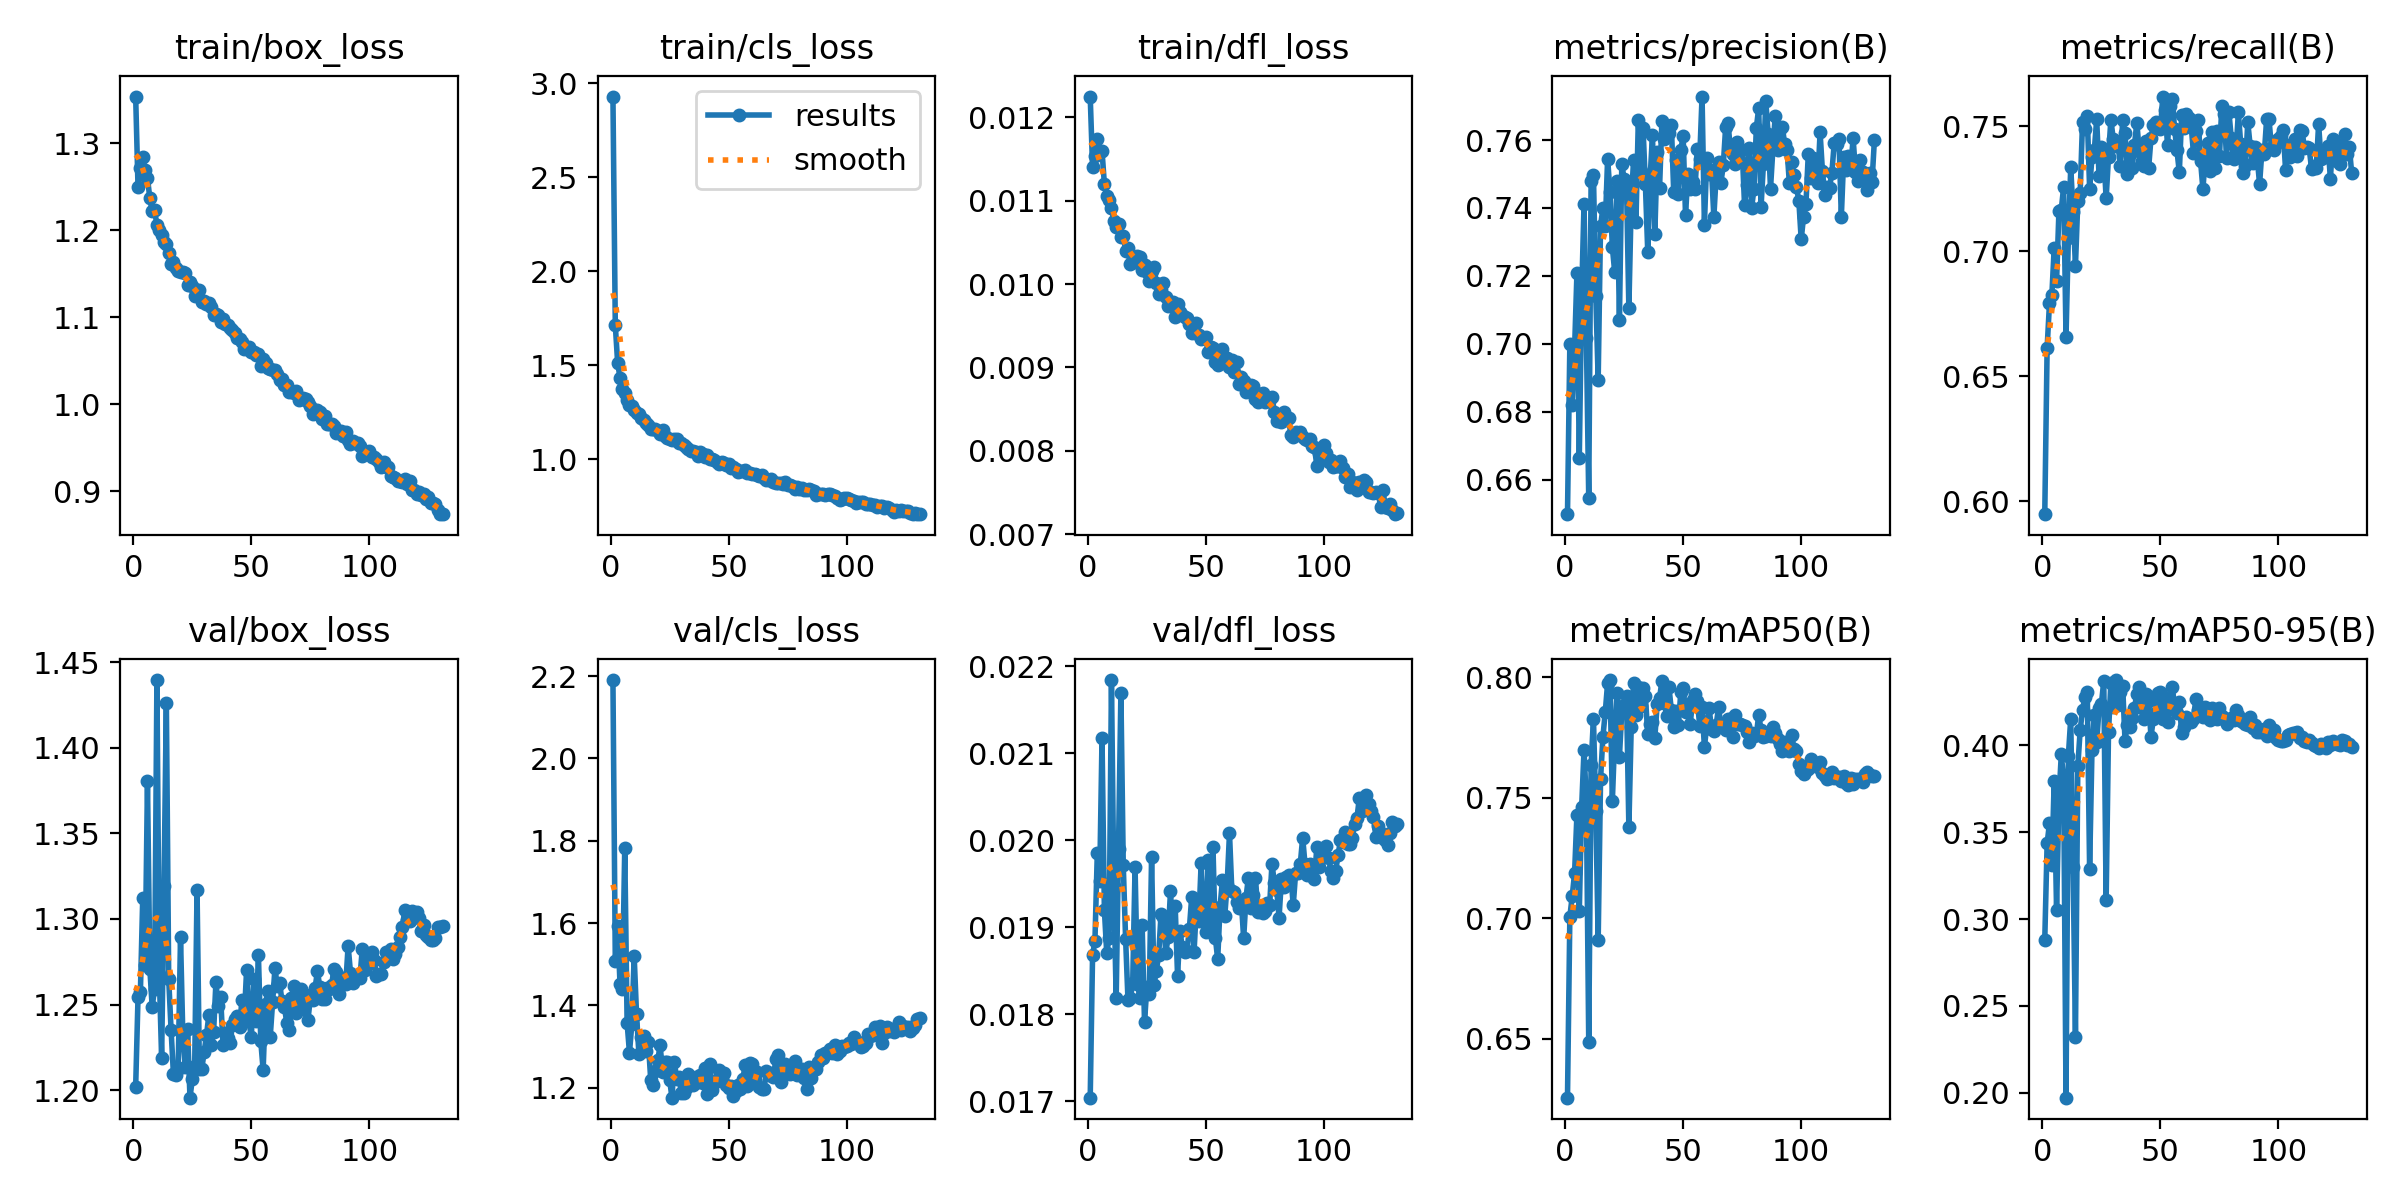

The data file committed next to this chart (first rows):
epoch, time, train/box_loss, train/cls_loss, train/dfl_loss, metrics/precision(B), metrics/recall(B), metrics/mAP50(B), metrics/mAP50-95(B), val/box_loss, val/cls_loss, val/dfl_loss, lr/pg0, lr/pg1, lr/pg2, lr/pg3, lr/pg4, lr/pg5, lr/pg6, lr/pg7
1, 71.31, 1.354, 2.93, 0.01225, 0.6498, 0.5948, 0.6255, 0.2879, 1.202, 2.19, 0.01704, 0.009972, 0.003324, 0.009972, 0.003324, 0.009972, 0.003324, 0.009972, 0.003324
2, 134.7, 1.25, 1.714, 0.0114, 0.6999, 0.6613, 0.7007, 0.3435, 1.254, 1.508, 0.01868, 0.01987, 0.006625, 0.01987, 0.006625, 0.01987, 0.006625, 0.01987, 0.006625
3, 194.9, 1.272, 1.513, 0.01154, 0.682, 0.6792, 0.7092, 0.3552, 1.257, 1.594, 0.01884, 0.02968, 0.009892, 0.02968, 0.009892, 0.02968, 0.009892, 0.02968, 0.009892
4, 253.5, 1.284, 1.434, 0.01174, 0.6984, 0.6824, 0.7187, 0.3311, 1.312, 1.451, 0.01985, 0.02955, 0.009851, 0.02955, 0.009851, 0.02955, 0.009851, 0.02955, 0.009851
5, 312.9, 1.27, 1.376, 0.01158, 0.7208, 0.7014, 0.7431, 0.3797, 1.273, 1.44, 0.01953, 0.02941, 0.009802, 0.02941, 0.009802, 0.02941, 0.009802, 0.02941, 0.009802
6, 371.7, 1.26, 1.351, 0.0116, 0.6664, 0.688, 0.703, 0.305, 1.38, 1.783, 0.02117, 0.02926, 0.009753, 0.02926, 0.009753, 0.02926, 0.009753, 0.02926, 0.009753
7, 429.9, 1.237, 1.315, 0.0112, 0.7144, 0.7159, 0.7462, 0.3695, 1.271, 1.357, 0.0192, 0.02911, 0.009703, 0.02911, 0.009703, 0.02911, 0.009703, 0.02911, 0.009703
8, 489.6, 1.222, 1.288, 0.01106, 0.7411, 0.7166, 0.7698, 0.3948, 1.249, 1.285, 0.0187, 0.02896, 0.009654, 0.02896, 0.009654, 0.02896, 0.009654, 0.02896, 0.009654
9, 549.2, 1.223, 1.283, 0.01101, 0.7018, 0.7257, 0.748, 0.3804, 1.259, 1.354, 0.01888, 0.02881, 0.009604, 0.02881, 0.009604, 0.02881, 0.009604, 0.02881, 0.009604
10, 606.4, 1.207, 1.261, 0.01091, 0.6546, 0.6658, 0.6488, 0.1972, 1.44, 1.519, 0.02184, 0.02866, 0.009555, 0.02866, 0.009555, 0.02866, 0.009555, 0.02866, 0.009555
11, 665.6, 1.2, 1.249, 0.01076, 0.7479, 0.7054, 0.7638, 0.3941, 1.268, 1.378, 0.01947, 0.02851, 0.009505, 0.02851, 0.009505, 0.02851, 0.009505, 0.02851, 0.009505
12, 723.9, 1.195, 1.241, 0.01068, 0.7497, 0.7335, 0.783, 0.4154, 1.219, 1.282, 0.01818, 0.02837, 0.009456, 0.02837, 0.009456, 0.02837, 0.009456, 0.02837, 0.009456
13, 783.2, 1.186, 1.222, 0.01072, 0.7141, 0.7156, 0.7444, 0.3302, 1.319, 1.323, 0.0199, 0.02822, 0.009406, 0.02822, 0.009406, 0.02822, 0.009406, 0.02822, 0.009406
14, 842.6, 1.185, 1.209, 0.01057, 0.6894, 0.6941, 0.6909, 0.2323, 1.426, 1.325, 0.02169, 0.02807, 0.009357, 0.02807, 0.009357, 0.02807, 0.009357, 0.02807, 0.009357
15, 902.6, 1.174, 1.191, 0.01058, 0.7347, 0.7199, 0.7577, 0.3879, 1.265, 1.288, 0.01971, 0.02792, 0.009307, 0.02792, 0.009307, 0.02792, 0.009307, 0.02792, 0.009307
16, 960.7, 1.161, 1.182, 0.0104, 0.7399, 0.7234, 0.7753, 0.4088, 1.235, 1.311, 0.01886, 0.02777, 0.009258, 0.02777, 0.009258, 0.02777, 0.009258, 0.02777, 0.009258
17, 1020, 1.164, 1.163, 0.01043, 0.7348, 0.7518, 0.7856, 0.4203, 1.209, 1.219, 0.01816, 0.02762, 0.009208, 0.02762, 0.009208, 0.02762, 0.009208, 0.02762, 0.009208
18, 1079, 1.157, 1.161, 0.01024, 0.7545, 0.7488, 0.7977, 0.4279, 1.209, 1.206, 0.01818, 0.02748, 0.009158, 0.02748, 0.009158, 0.02748, 0.009158, 0.02748, 0.009158
19, 1138, 1.153, 1.164, 0.0103, 0.7447, 0.7542, 0.7989, 0.431, 1.212, 1.24, 0.01836, 0.02733, 0.009109, 0.02733, 0.009109, 0.02733, 0.009109, 0.02733, 0.009109
20, 1196, 1.152, 1.151, 0.01026, 0.7285, 0.725, 0.7485, 0.3288, 1.289, 1.267, 0.01969, 0.02718, 0.009059, 0.02718, 0.009059, 0.02718, 0.009059, 0.02718, 0.009059
21, 1255, 1.152, 1.137, 0.01034, 0.7211, 0.7376, 0.7752, 0.3973, 1.231, 1.303, 0.01835, 0.02703, 0.00901, 0.02703, 0.00901, 0.02703, 0.00901, 0.02703, 0.00901
22, 1313, 1.15, 1.154, 0.01033, 0.7481, 0.7406, 0.7937, 0.4178, 1.214, 1.237, 0.01819, 0.02688, 0.00896, 0.02688, 0.00896, 0.02688, 0.00896, 0.02688, 0.00896
23, 1373, 1.137, 1.124, 0.01017, 0.707, 0.7527, 0.767, 0.4019, 1.236, 1.262, 0.01902, 0.02673, 0.008911, 0.02673, 0.008911, 0.02673, 0.008911, 0.02673, 0.008911
24, 1432, 1.141, 1.112, 0.01023, 0.753, 0.7299, 0.7861, 0.4215, 1.196, 1.263, 0.01791, 0.02658, 0.008861, 0.02658, 0.008861, 0.02658, 0.008861, 0.02658, 0.008861
25, 1492, 1.136, 1.107, 0.01015, 0.7485, 0.7415, 0.7884, 0.424, 1.206, 1.219, 0.01831, 0.02644, 0.008812, 0.02644, 0.008812, 0.02644, 0.008812, 0.02644, 0.008812
26, 1551, 1.125, 1.102, 0.01004, 0.7471, 0.7385, 0.7921, 0.4371, 1.214, 1.176, 0.01823, 0.02629, 0.008762, 0.02629, 0.008762, 0.02629, 0.008762, 0.02629, 0.008762
27, 1608, 1.132, 1.107, 0.01016, 0.7105, 0.7211, 0.7378, 0.3107, 1.317, 1.263, 0.01981, 0.02614, 0.008713, 0.02614, 0.008713, 0.02614, 0.008713, 0.02614, 0.008713
28, 1666, 1.131, 1.106, 0.01021, 0.7418, 0.7377, 0.7795, 0.4077, 1.212, 1.221, 0.01833, 0.02599, 0.008663, 0.02599, 0.008663, 0.02599, 0.008663, 0.02599, 0.008663
29, 1723, 1.117, 1.09, 0.01001, 0.7542, 0.7526, 0.7977, 0.4356, 1.212, 1.225, 0.0185, 0.02584, 0.008614, 0.02584, 0.008614, 0.02584, 0.008614, 0.02584, 0.008614
30, 1781, 1.119, 1.085, 0.00988, 0.7358, 0.7449, 0.7845, 0.4222, 1.222, 1.186, 0.01868, 0.02569, 0.008564, 0.02569, 0.008564, 0.02569, 0.008564, 0.02569, 0.008564
31, 1840, 1.115, 1.074, 0.00993, 0.7658, 0.7419, 0.7962, 0.4376, 1.232, 1.186, 0.01915, 0.02555, 0.008515, 0.02555, 0.008515, 0.02555, 0.008515, 0.02555, 0.008515
32, 1898, 1.117, 1.068, 0.01001, 0.751, 0.7436, 0.7882, 0.423, 1.244, 1.199, 0.01912, 0.0254, 0.008466, 0.0254, 0.008466, 0.0254, 0.008466, 0.0254, 0.008466
33, 1955, 1.112, 1.053, 0.00984, 0.7637, 0.7339, 0.7955, 0.4308, 1.226, 1.234, 0.0187, 0.02525, 0.008416, 0.02525, 0.008416, 0.02525, 0.008416, 0.02525, 0.008416
34, 2011, 1.103, 1.044, 0.00974, 0.747, 0.7523, 0.7922, 0.4341, 1.234, 1.213, 0.01889, 0.0251, 0.008367, 0.0251, 0.008367, 0.0251, 0.008367, 0.0251, 0.008367
35, 2067, 1.104, 1.045, 0.00978, 0.7271, 0.7473, 0.7766, 0.4026, 1.263, 1.207, 0.01941, 0.02495, 0.008317, 0.02495, 0.008317, 0.02495, 0.008317, 0.02495, 0.008317
36, 2125, 1.103, 1.038, 0.00978, 0.7487, 0.731, 0.7805, 0.412, 1.249, 1.226, 0.01895, 0.0248, 0.008268, 0.0248, 0.008268, 0.0248, 0.008268, 0.0248, 0.008268
37, 2180, 1.094, 1.019, 0.00961, 0.7615, 0.7389, 0.7817, 0.4107, 1.254, 1.215, 0.01924, 0.02465, 0.008218, 0.02465, 0.008218, 0.02465, 0.008218, 0.02465, 0.008218
38, 2237, 1.097, 1.041, 0.00976, 0.7325, 0.7334, 0.7751, 0.4156, 1.226, 1.231, 0.01844, 0.02451, 0.008169, 0.02451, 0.008169, 0.02451, 0.008169, 0.02451, 0.008169
39, 2294, 1.092, 1.026, 0.00966, 0.7565, 0.7424, 0.7891, 0.4217, 1.233, 1.211, 0.01896, 0.02436, 0.008119, 0.02436, 0.008119, 0.02436, 0.008119, 0.02436, 0.008119
40, 2351, 1.091, 1.011, 0.00963, 0.7459, 0.7514, 0.7915, 0.4296, 1.23, 1.247, 0.01877, 0.02421, 0.00807, 0.02421, 0.00807, 0.02421, 0.00807, 0.02421, 0.00807
41, 2407, 1.087, 1.021, 0.0096, 0.7657, 0.7401, 0.7985, 0.4334, 1.227, 1.184, 0.01871, 0.02406, 0.00802, 0.02406, 0.00802, 0.02406, 0.00802, 0.02406, 0.00802
42, 2464, 1.085, 1.004, 0.00959, 0.7603, 0.736, 0.7895, 0.4215, 1.238, 1.258, 0.01873, 0.02391, 0.007971, 0.02391, 0.007971, 0.02391, 0.007971, 0.02391, 0.007971
43, 2520, 1.081, 1.001, 0.00952, 0.764, 0.7341, 0.7842, 0.4153, 1.241, 1.194, 0.01898, 0.02376, 0.007921, 0.02376, 0.007921, 0.02376, 0.007921, 0.02376, 0.007921
44, 2577, 1.076, 0.9946, 0.00941, 0.762, 0.7439, 0.7959, 0.4293, 1.243, 1.211, 0.01935, 0.02361, 0.007872, 0.02361, 0.007872, 0.02361, 0.007872, 0.02361, 0.007872
45, 2633, 1.075, 0.9887, 0.00944, 0.7645, 0.7332, 0.7863, 0.4256, 1.237, 1.219, 0.01872, 0.02347, 0.007822, 0.02347, 0.007822, 0.02347, 0.007822, 0.02347, 0.007822
46, 2690, 1.071, 0.9748, 0.00953, 0.7446, 0.7452, 0.7793, 0.405, 1.252, 1.242, 0.01925, 0.02332, 0.007772, 0.02332, 0.007772, 0.02332, 0.007772, 0.02332, 0.007772
47, 2747, 1.064, 0.9848, 0.00939, 0.754, 0.7506, 0.786, 0.4154, 1.242, 1.223, 0.01907, 0.02317, 0.007723, 0.02317, 0.007723, 0.02317, 0.007723, 0.02317, 0.007723
48, 2804, 1.064, 0.9822, 0.00934, 0.744, 0.7515, 0.7802, 0.4187, 1.27, 1.236, 0.01974, 0.02302, 0.007673, 0.02302, 0.007673, 0.02302, 0.007673, 0.02302, 0.007673
49, 2860, 1.066, 0.9697, 0.00935, 0.7571, 0.7504, 0.794, 0.4303, 1.24, 1.207, 0.01911, 0.02287, 0.007624, 0.02287, 0.007624, 0.02287, 0.007624, 0.02287, 0.007624
50, 2917, 1.061, 0.9755, 0.00936, 0.7612, 0.7488, 0.7957, 0.4306, 1.231, 1.199, 0.01894, 0.02272, 0.007574, 0.02272, 0.007574, 0.02272, 0.007574, 0.02272, 0.007574
51, 2973, 1.06, 0.9549, 0.00918, 0.7378, 0.7618, 0.7855, 0.4152, 1.265, 1.204, 0.01977, 0.02258, 0.007525, 0.02258, 0.007525, 0.02258, 0.007525, 0.02258, 0.007525
52, 3030, 1.057, 0.9617, 0.00924, 0.7501, 0.7563, 0.7881, 0.4275, 1.24, 1.179, 0.01897, 0.02243, 0.007476, 0.02243, 0.007476, 0.02243, 0.007476, 0.02243, 0.007476
53, 3086, 1.058, 0.9499, 0.00923, 0.7456, 0.7425, 0.7807, 0.4135, 1.279, 1.193, 0.01992, 0.02228, 0.007426, 0.02228, 0.007426, 0.02228, 0.007426, 0.02228, 0.007426
54, 3143, 1.044, 0.9309, 0.00906, 0.7477, 0.7581, 0.7905, 0.4233, 1.229, 1.207, 0.01888, 0.02213, 0.007377, 0.02213, 0.007377, 0.02213, 0.007377, 0.02213, 0.007377
55, 3200, 1.052, 0.9374, 0.00903, 0.7457, 0.7607, 0.7932, 0.4338, 1.212, 1.196, 0.01863, 0.02198, 0.007327, 0.02198, 0.007327, 0.02198, 0.007327, 0.02198, 0.007327
56, 3257, 1.048, 0.9392, 0.00913, 0.7574, 0.749, 0.7904, 0.4223, 1.251, 1.22, 0.01923, 0.02183, 0.007278, 0.02183, 0.007278, 0.02183, 0.007278, 0.02183, 0.007278
57, 3314, 1.042, 0.9424, 0.00922, 0.7545, 0.7404, 0.7801, 0.4189, 1.258, 1.255, 0.01954, 0.02168, 0.007228, 0.02168, 0.007228, 0.02168, 0.007228, 0.02168, 0.007228
58, 3370, 1.04, 0.9292, 0.00911, 0.7728, 0.7315, 0.7876, 0.4249, 1.231, 1.204, 0.01913, 0.02154, 0.007178, 0.02154, 0.007178, 0.02154, 0.007178, 0.02154, 0.007178
59, 3426, 1.039, 0.9275, 0.00911, 0.7351, 0.7544, 0.7711, 0.4071, 1.251, 1.26, 0.01949, 0.02139, 0.007129, 0.02139, 0.007129, 0.02139, 0.007129, 0.02139, 0.007129
60, 3483, 1.039, 0.9246, 0.00901, 0.7547, 0.7494, 0.7799, 0.4106, 1.271, 1.258, 0.02008, 0.02124, 0.007079, 0.02124, 0.007079, 0.02124, 0.007079, 0.02124, 0.007079
... 71 more rows
